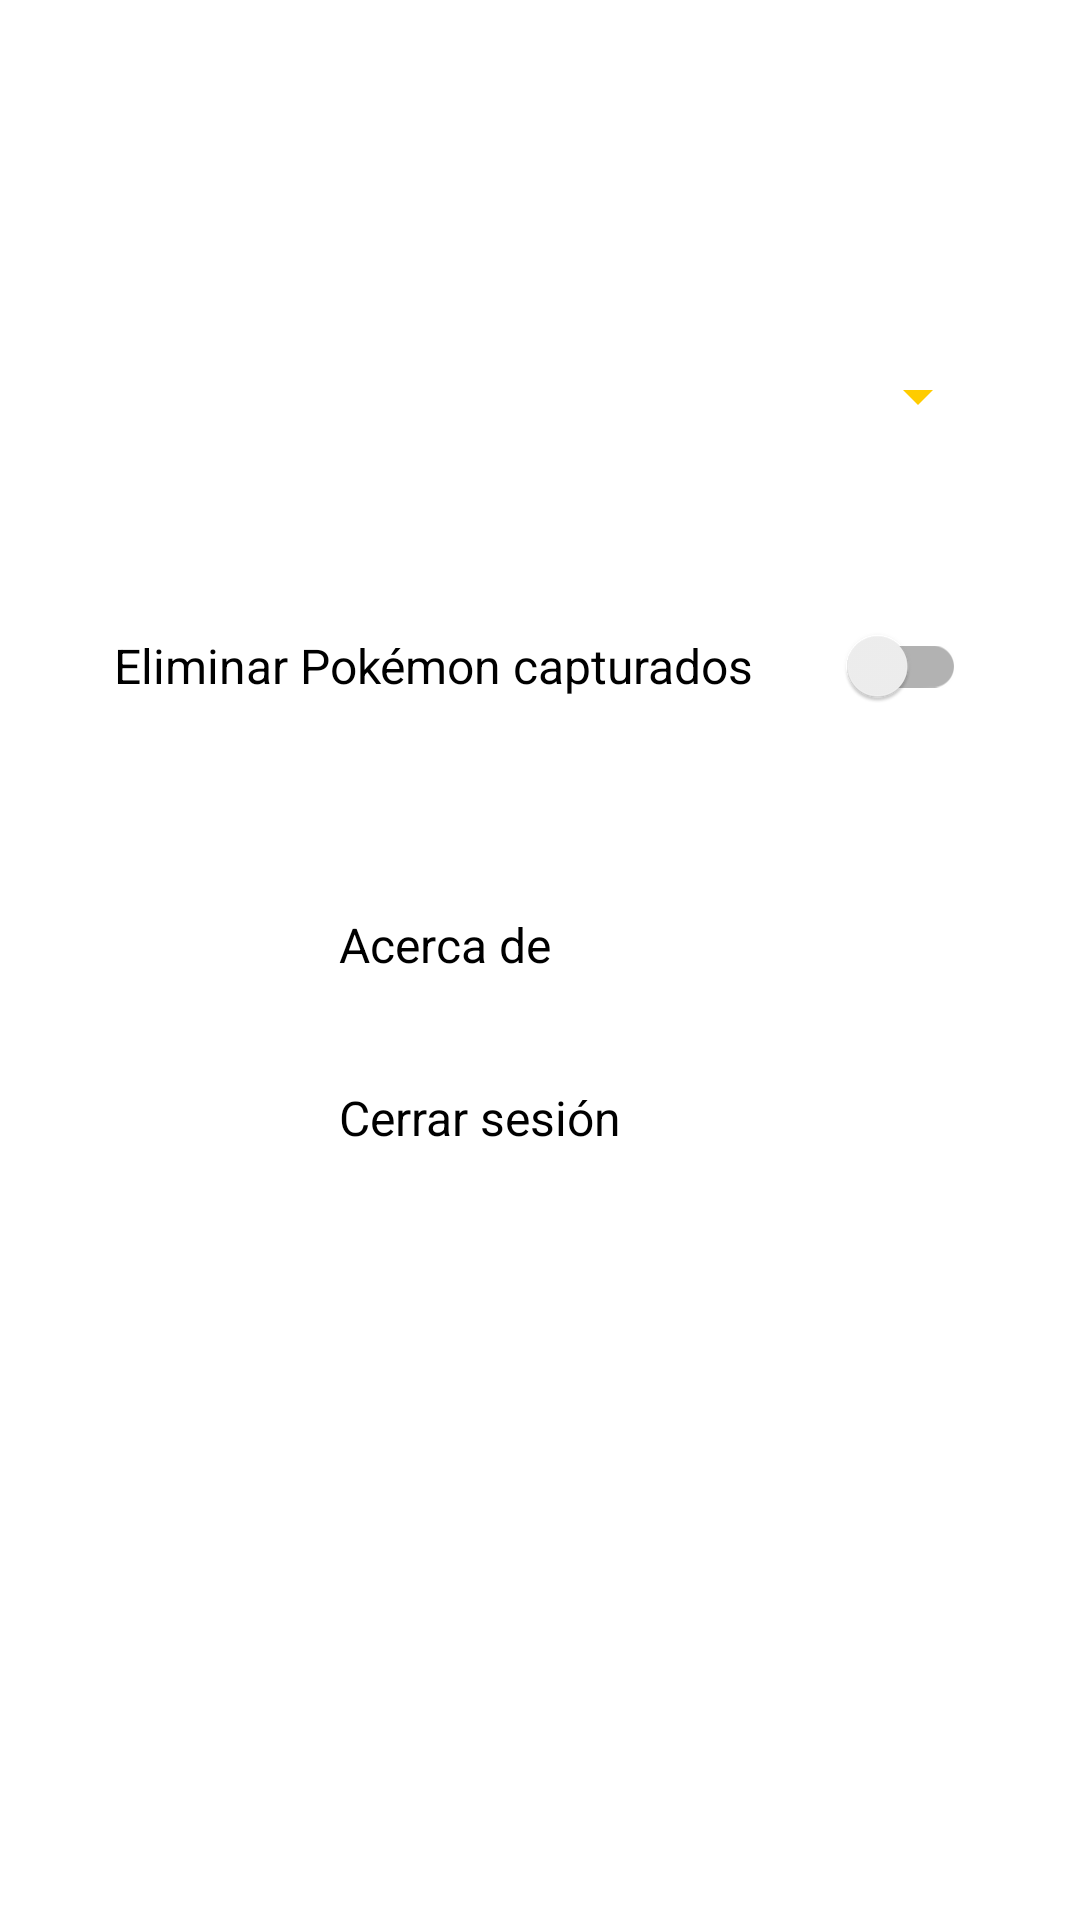

Here is an Android app screen rendered from its layout file. Give the layout XML and the strings, colors and styles it references.
<!-- AndroidManifest.xml: application theme AppTheme -->
<!-- res/layout/fragment_ajustes.xml -->
<?xml version="1.0" encoding="utf-8"?>
<LinearLayout
    xmlns:android="http://schemas.android.com/apk/res/android"
    xmlns:tools="http://schemas.android.com/tools"
    android:layout_width="match_parent"
    android:layout_height="match_parent"
    android:orientation="vertical"
    android:padding="16dp"
    tools:context=".Ajustes">

    
    <Spinner
        android:id="@+id/ajustesIdioma"
        android:layout_width="300dp"
        android:layout_height="wrap_content"
        android:layout_gravity="center"
        android:layout_marginTop="100dp"
        android:layout_marginBottom="50dp"
        android:padding="16dp" />

    
    <androidx.appcompat.widget.SwitchCompat
        android:id="@+id/ajustesEliminar"
        android:layout_width="300dp"
        android:layout_height="wrap_content"
        android:layout_gravity="center"
        android:layout_marginBottom="50dp"
        android:padding="8dp"
        android:textSize="16sp"
        android:text="@string/Eliminar_Pokemon_capturados" />

    
    <Button
        android:id="@+id/ajustesBtnAcercaDe"
        android:layout_width="150dp"
        android:layout_height="wrap_content"
        android:layout_gravity="center"
        android:layout_marginBottom="20dp"
        android:padding="8dp"
        android:text="@string/acerca_de"
        android:textSize="16sp" />

    
    <Button
        android:id="@+id/ajustesBtnCerrarSesion"
        android:layout_width="150dp"
        android:layout_height="wrap_content"
        android:layout_gravity="center"
        android:layout_marginBottom="20dp"
        android:padding="8dp"
        android:textSize="16sp"
        android:text="@string/cerrar_sesion" />

</LinearLayout>
<!-- resources referenced by this layout -->
<resources>
  <string name="Eliminar_Pokemon_capturados">Eliminar Pokémon capturados</string>
  <string name="acerca_de">Acerca de</string>
  <string name="cerrar_sesion">Cerrar sesión</string>
  <style name="AppTheme" parent="Theme.MaterialComponents.DayNight.NoActionBar">
          
          <item name="colorPrimary">@color/blue</item>
          
          <item name="colorSecondary">@color/yellow</item>
          
          <item name="android:windowBackground">@color/white</item>
          
          <item name="android:textColorPrimary">@color/blue</item>
          
          <item name="android:textColorSecondary">@color/yellow</item>
          
          <item name="android:navigationBarColor">@color/blue</item>
          
          <item name="android:statusBarColor">@color/blue</item>
          
          <item name="buttonStyle">@style/ButtonStyle</item>
      </style>
  <color name="blue">#3B4CCA</color>
  <color name="yellow">#FFCC00</color>
  <color name="white">#FFFFFFFF</color>
  <style name="ButtonStyle">
          
          <item name="android:backgroundTint">@color/red</item>
          
          <item name="android:textColor">@color/black</item>
      </style>
  <color name="red">#FF0000</color>
  <color name="black">#FF000000</color>
</resources>
